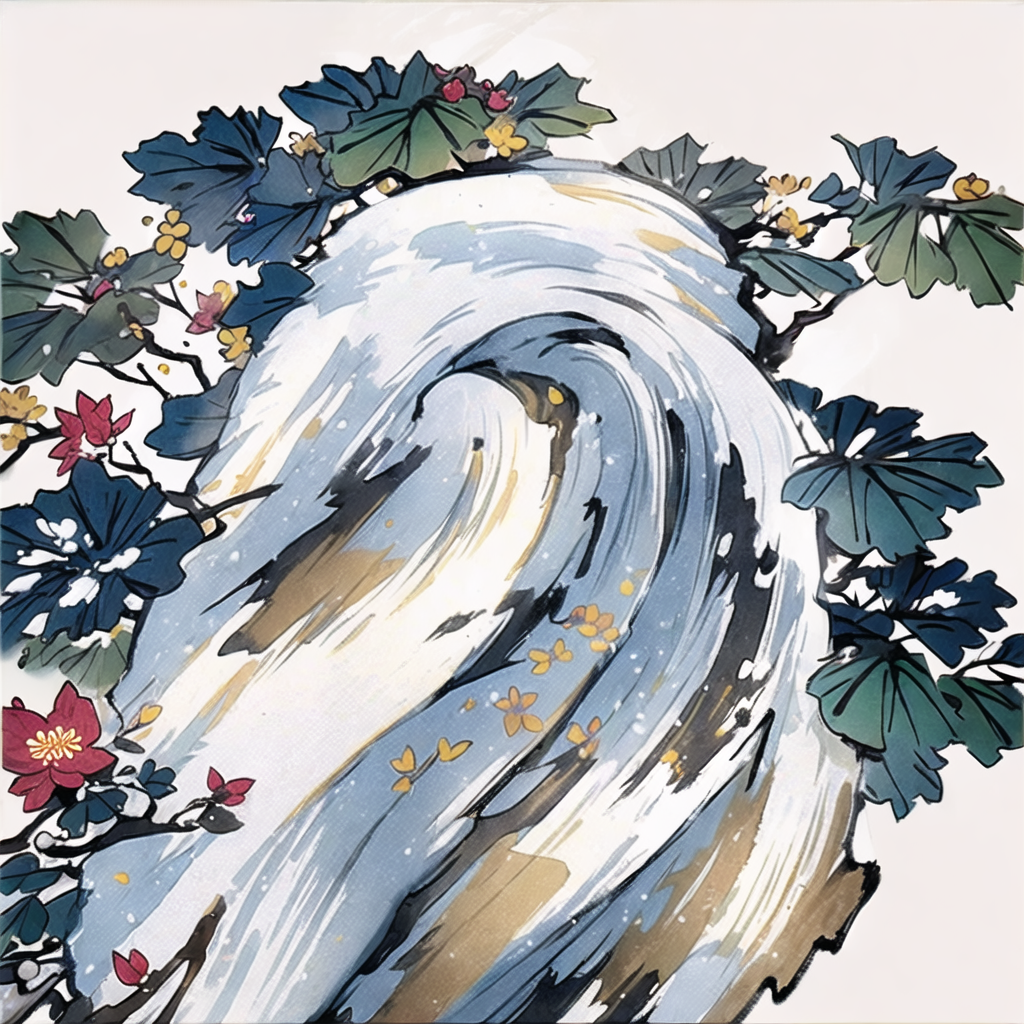
Generation parameters embedded in this image by AUTOMATIC1111 Stable Diffusion web UI or a fork of it (Forge, ...) (PNG 'parameters' text chunk):
((masterpiece)),((best quality)),8k,high detailed,ultra-detailed,ink style,leaf,simple background,white background,plant,tiger,rock,plum blossoms,snow,
chinese meticulous ink,illustration,
Negative prompt: 16-token-negative-deliberate-neg,1girl-neg,an6,EasyNegativeV2,(badhandsv5-neg:1.1),(badhandsv4:1.1),worst quality,low quality,normal quality,ugly,mosaic,low res,text,error,extra digit,fewer digits,cropped,jpeg artifacts,signature,watermark,username,blur,CG,render,illustration,painting,sketch,cartoon,drawing,anime,monochrome,grayscale,tiling,morbid,mutilated,mutated hands,bad anatomy,bad proportions,extra limbs,(fused fingers:1.2),too many fingers,bad hands,missing fingers,(6 more fingers on one hand:1.2),Wrong nails,too long nails,bad nails,deformed hands,deformed fingers,(Two hands fused together:1.2),missing arms,extra arms,extra legs,bad legs,error legs,bad feet,deformity,malformed limbs,abnormal body,deformed,boring pose,abnormal,long body,long limbs,(unreal eyes:1.2),fake eyes,unclear eyes,deformed iris,imperfect eyes,glowing eyes,big chin,long neck,double head,extra heads,head crop,more than one face,disfigured,Excessive saturation

Steps: 20, Sampler: UniPC, CFG scale: 7, Seed: 1975333581, Size: 1024x1024, Model hash: d3e39449ec, Model: MW_shuimo_古风水墨水彩插画_v1.0, Denoising strength: 0.7, Hires upscale: 1, Hires upscaler: Latent, Version: v1.7.0